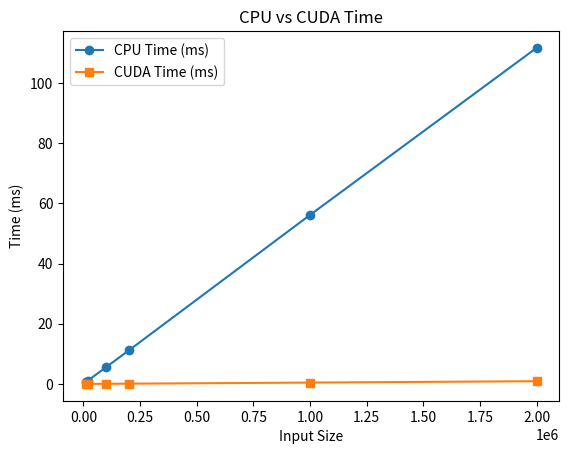

The script that saved this image:
import matplotlib.pyplot as plt

input_sizes = [10000, 20000, 100000, 200000, 1000000, 2000000]

cpu_times = [0.5650, 1.1260, 5.5710, 11.1200, 56.1330, 111.6490]
cuda_times = [0.0153, 0.0184, 0.0529, 0.0992, 0.4638, 0.9203]

for i in range(6):
    print(cpu_times[i]/cuda_times[i])

plt.plot(input_sizes, cpu_times, label="CPU Time (ms)", marker='o')
plt.plot(input_sizes, cuda_times, label="CUDA Time (ms)", marker='s')

plt.xlabel("Input Size")
plt.ylabel("Time (ms)")
plt.title("CPU vs CUDA Time")
plt.legend()

plt.show()
